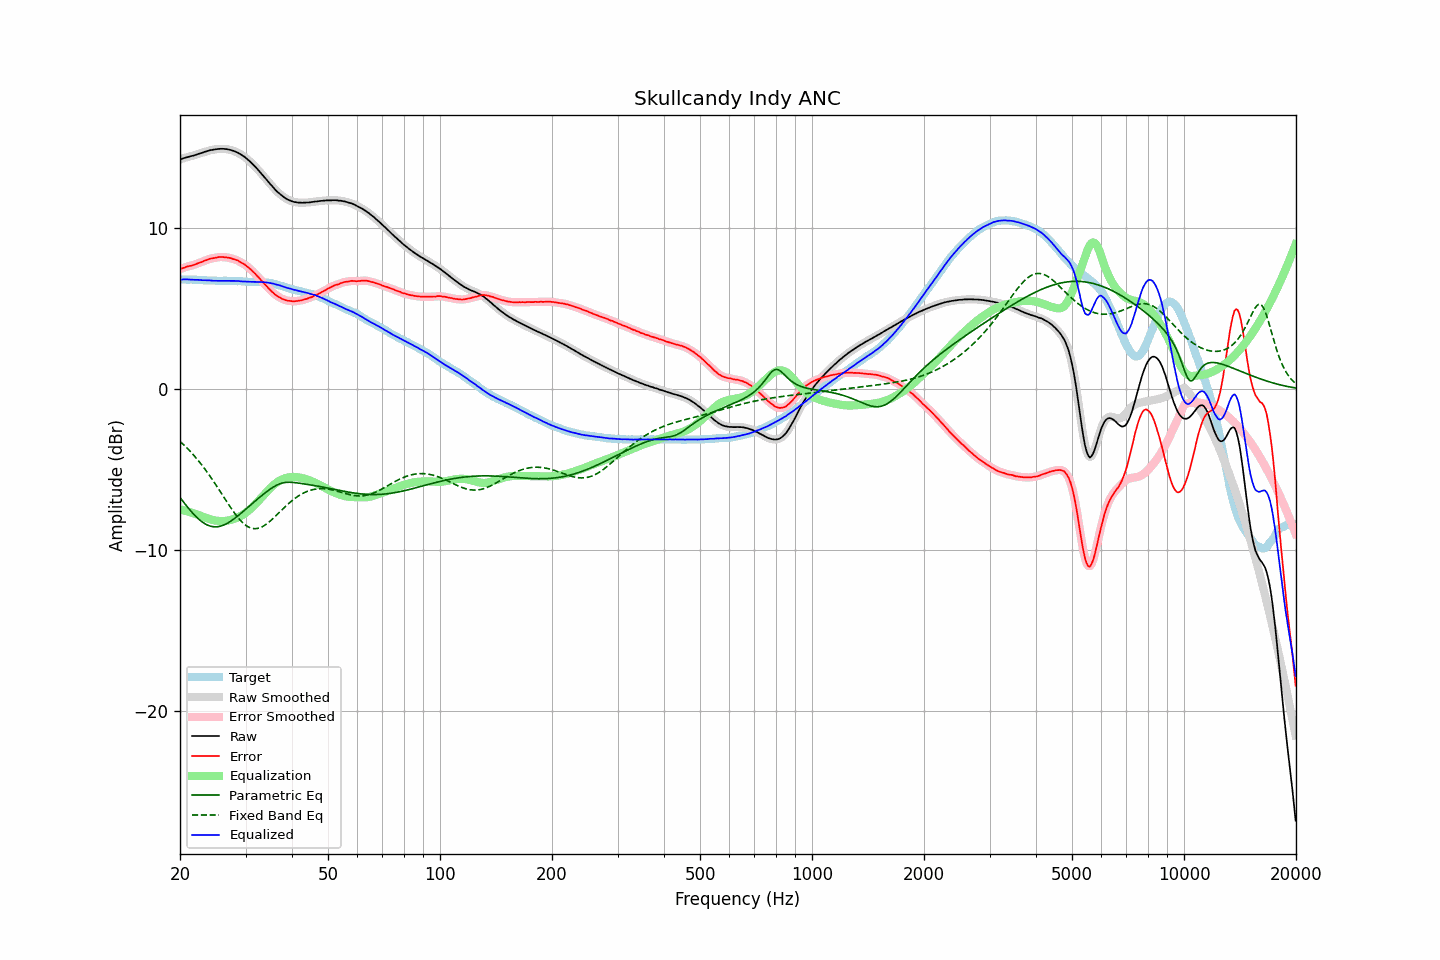

The table this chart was drawn from, first rows:
frequency, raw, error, smoothed, error_smoothed, equalization, parametric_eq, fixed_band_eq, equalized_raw, equalized_smoothed, target
20.00, 14.25, 7.45, 14.25, 7.44, -7.46, -6.73, -3.25, 6.79, 6.79, 6.80
20.20, 14.28, 7.48, 14.28, 7.48, -7.49, -6.86, -3.34, 6.79, 6.80, 6.80
20.40, 14.32, 7.52, 14.32, 7.52, -7.51, -6.99, -3.43, 6.81, 6.80, 6.80
20.61, 14.35, 7.55, 14.35, 7.55, -7.54, -7.11, -3.52, 6.81, 6.81, 6.80
20.81, 14.38, 7.59, 14.38, 7.59, -7.57, -7.24, -3.62, 6.81, 6.81, 6.79
21.02, 14.41, 7.62, 14.41, 7.61, -7.60, -7.36, -3.72, 6.81, 6.80, 6.79
21.23, 14.43, 7.64, 14.43, 7.64, -7.63, -7.48, -3.83, 6.80, 6.80, 6.79
21.44, 14.46, 7.66, 14.46, 7.66, -7.67, -7.60, -3.93, 6.79, 6.79, 6.80
21.66, 14.48, 7.69, 14.48, 7.69, -7.70, -7.71, -4.04, 6.78, 6.79, 6.79
21.87, 14.51, 7.72, 14.51, 7.72, -7.73, -7.82, -4.16, 6.78, 6.78, 6.79
22.09, 14.54, 7.76, 14.54, 7.76, -7.76, -7.92, -4.27, 6.78, 6.78, 6.78
22.31, 14.58, 7.80, 14.58, 7.80, -7.80, -8.01, -4.39, 6.79, 6.78, 6.78
22.54, 14.61, 7.84, 14.61, 7.83, -7.83, -8.10, -4.51, 6.78, 6.78, 6.77
22.76, 14.64, 7.87, 14.64, 7.87, -7.87, -8.18, -4.64, 6.77, 6.77, 6.77
22.99, 14.67, 7.91, 14.67, 7.91, -7.91, -8.26, -4.77, 6.76, 6.76, 6.76
23.22, 14.71, 7.96, 14.71, 7.95, -7.95, -8.33, -4.90, 6.76, 6.75, 6.75
23.45, 14.74, 7.99, 14.74, 7.99, -7.99, -8.38, -5.03, 6.75, 6.75, 6.75
23.69, 14.77, 8.03, 14.77, 8.03, -8.03, -8.43, -5.17, 6.74, 6.75, 6.74
23.92, 14.80, 8.07, 14.80, 8.06, -8.06, -8.47, -5.31, 6.74, 6.74, 6.73
24.16, 14.83, 8.10, 14.82, 8.09, -8.09, -8.51, -5.45, 6.74, 6.74, 6.73
24.40, 14.84, 8.11, 14.84, 8.11, -8.11, -8.53, -5.60, 6.73, 6.73, 6.73
24.65, 14.86, 8.13, 14.86, 8.13, -8.14, -8.54, -5.75, 6.72, 6.72, 6.73
24.89, 14.88, 8.15, 14.88, 8.15, -8.16, -8.55, -5.89, 6.72, 6.72, 6.73
25.14, 14.89, 8.17, 14.89, 8.17, -8.17, -8.54, -6.05, 6.72, 6.72, 6.72
25.39, 14.90, 8.19, 14.90, 8.19, -8.18, -8.53, -6.20, 6.72, 6.72, 6.71
25.65, 14.91, 8.20, 14.91, 8.20, -8.19, -8.51, -6.35, 6.72, 6.72, 6.71
25.91, 14.91, 8.20, 14.91, 8.20, -8.19, -8.48, -6.51, 6.72, 6.72, 6.71
26.16, 14.91, 8.19, 14.91, 8.19, -8.19, -8.44, -6.66, 6.72, 6.72, 6.72
26.43, 14.90, 8.18, 14.90, 8.18, -8.18, -8.40, -6.82, 6.72, 6.72, 6.72
26.69, 14.89, 8.17, 14.89, 8.17, -8.17, -8.35, -6.97, 6.72, 6.72, 6.72
26.96, 14.87, 8.16, 14.87, 8.16, -8.15, -8.30, -7.13, 6.72, 6.72, 6.71
27.23, 14.85, 8.14, 14.85, 8.13, -8.13, -8.24, -7.28, 6.72, 6.71, 6.71
27.50, 14.82, 8.11, 14.82, 8.11, -8.11, -8.17, -7.42, 6.71, 6.71, 6.71
27.77, 14.79, 8.07, 14.79, 8.07, -8.08, -8.10, -7.57, 6.71, 6.71, 6.72
28.05, 14.76, 8.05, 14.76, 8.05, -8.05, -8.03, -7.71, 6.71, 6.71, 6.71
28.33, 14.71, 8.01, 14.71, 8.01, -8.01, -7.95, -7.84, 6.70, 6.71, 6.70
28.62, 14.67, 7.98, 14.67, 7.97, -7.96, -7.87, -7.96, 6.71, 6.70, 6.69
28.90, 14.61, 7.91, 14.61, 7.91, -7.92, -7.79, -8.08, 6.69, 6.69, 6.70
29.19, 14.55, 7.86, 14.55, 7.86, -7.86, -7.70, -8.19, 6.69, 6.69, 6.69
29.48, 14.48, 7.80, 14.49, 7.80, -7.80, -7.62, -8.29, 6.68, 6.68, 6.68
29.78, 14.42, 7.75, 14.41, 7.74, -7.74, -7.53, -8.38, 6.68, 6.68, 6.67
30.08, 14.34, 7.67, 14.34, 7.67, -7.67, -7.45, -8.46, 6.67, 6.67, 6.67
30.38, 14.25, 7.59, 14.26, 7.60, -7.59, -7.36, -8.52, 6.66, 6.67, 6.66
30.68, 14.17, 7.52, 14.17, 7.51, -7.51, -7.27, -8.58, 6.66, 6.66, 6.65
30.99, 14.08, 7.43, 14.08, 7.42, -7.42, -7.18, -8.62, 6.66, 6.65, 6.65
31.30, 13.98, 7.33, 13.98, 7.33, -7.33, -7.10, -8.65, 6.65, 6.65, 6.65
31.61, 13.88, 7.23, 13.88, 7.23, -7.23, -7.01, -8.66, 6.65, 6.65, 6.65
31.93, 13.78, 7.14, 13.78, 7.13, -7.13, -6.93, -8.66, 6.65, 6.65, 6.64
32.24, 13.67, 7.02, 13.67, 7.02, -7.02, -6.84, -8.65, 6.64, 6.65, 6.65
32.57, 13.56, 6.92, 13.56, 6.92, -6.92, -6.76, -8.63, 6.64, 6.65, 6.64
32.89, 13.45, 6.81, 13.45, 6.80, -6.81, -6.68, -8.59, 6.64, 6.64, 6.64
33.22, 13.34, 6.70, 13.33, 6.69, -6.70, -6.59, -8.55, 6.64, 6.64, 6.64
33.55, 13.21, 6.58, 13.22, 6.59, -6.59, -6.51, -8.50, 6.62, 6.63, 6.63
33.89, 13.10, 6.48, 13.10, 6.48, -6.48, -6.44, -8.43, 6.62, 6.62, 6.62
34.23, 12.98, 6.38, 12.98, 6.37, -6.37, -6.36, -8.36, 6.61, 6.61, 6.60
34.57, 12.86, 6.26, 12.86, 6.26, -6.26, -6.29, -8.28, 6.60, 6.60, 6.60
34.92, 12.74, 6.16, 12.74, 6.16, -6.16, -6.22, -8.20, 6.58, 6.58, 6.58
35.27, 12.63, 6.06, 12.63, 6.06, -6.06, -6.15, -8.11, 6.57, 6.57, 6.57
35.62, 12.52, 5.98, 12.52, 5.97, -5.97, -6.08, -8.02, 6.55, 6.54, 6.54
35.97, 12.40, 5.88, 12.40, 5.88, -5.89, -6.03, -7.92, 6.51, 6.52, 6.52
... 635 more rows
